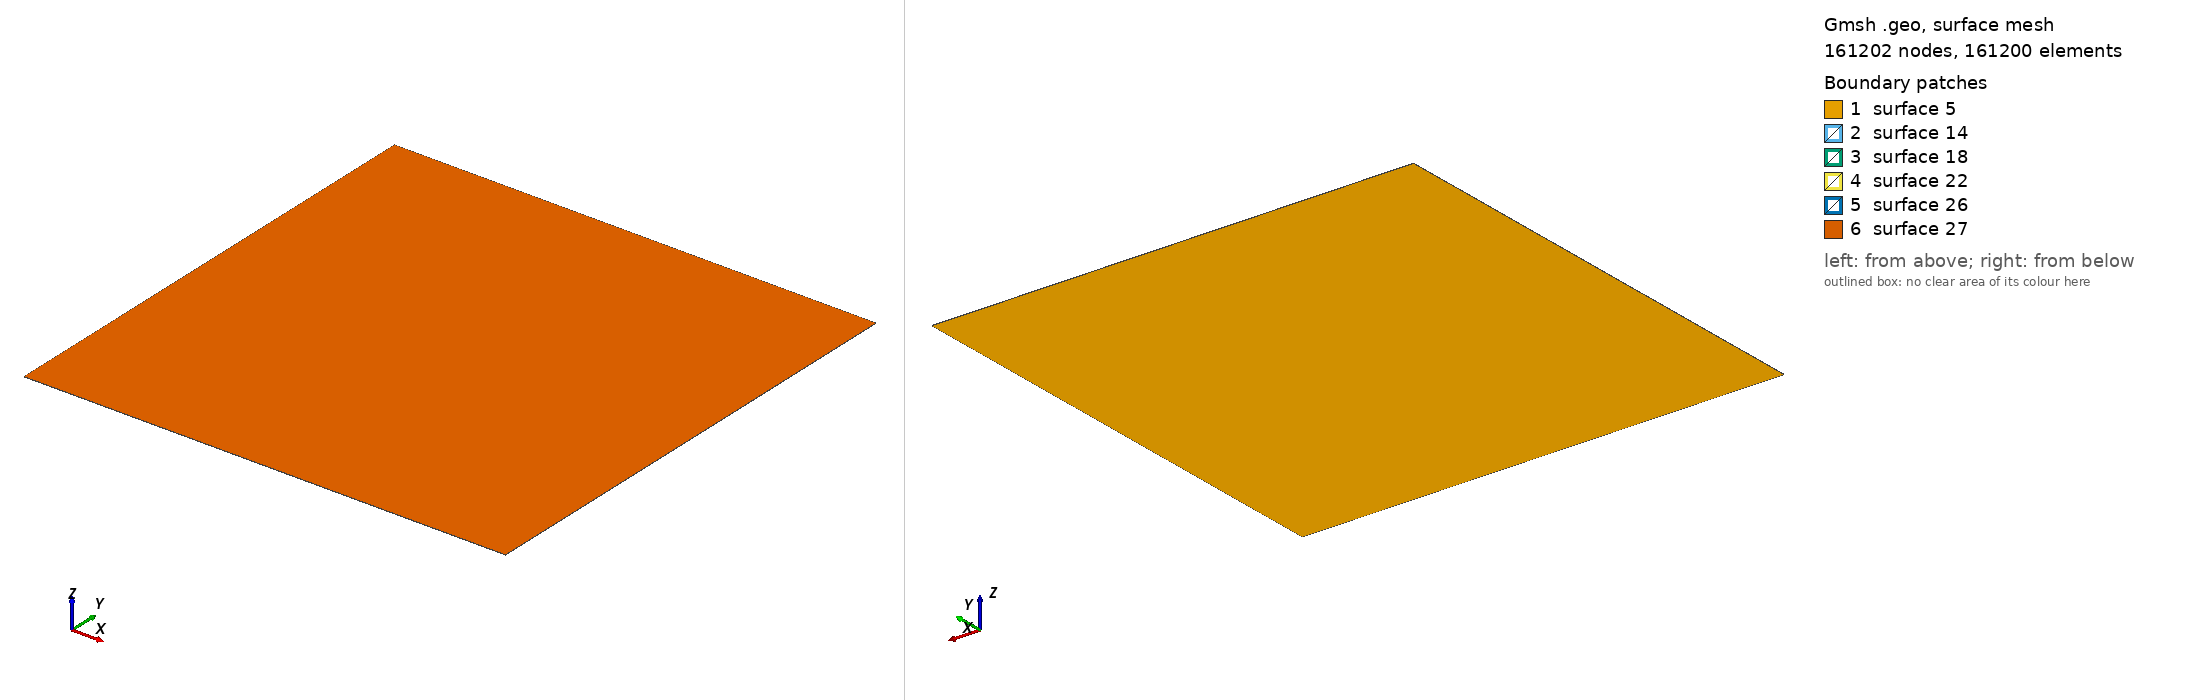

Gmsh geometry script, surface-meshed: 161202 nodes, 161200 surface elements. Boundary patches (legend numbers): 1 surface 5, 2 surface 14, 3 surface 18, 4 surface 22, 5 surface 26, 6 surface 27. Left view from above one corner, right view from below the opposite corner. The script declares no physical surfaces, so the legend lists its geometric surfaces. The drawing asked Gmsh for element sizes between 1% and 20% of the model's largest extent; the script's own settings can give other sizes.

=== mesh_shear_2.geo (drawn) ===
n = 2;
Point(1) = {-1, -1, 0, 1.0};
Extrude {2, 0, 0} { Point{1}; Layers {n*200}; Recombine; }
Extrude {0, 2, 0} { Curve{1}; Layers {200}; Recombine; }
Extrude {0, 0, 1e-3} { Surface{5}; Layers {1}; Recombine; }
Physical Volume("fluid", 28) = {1};
